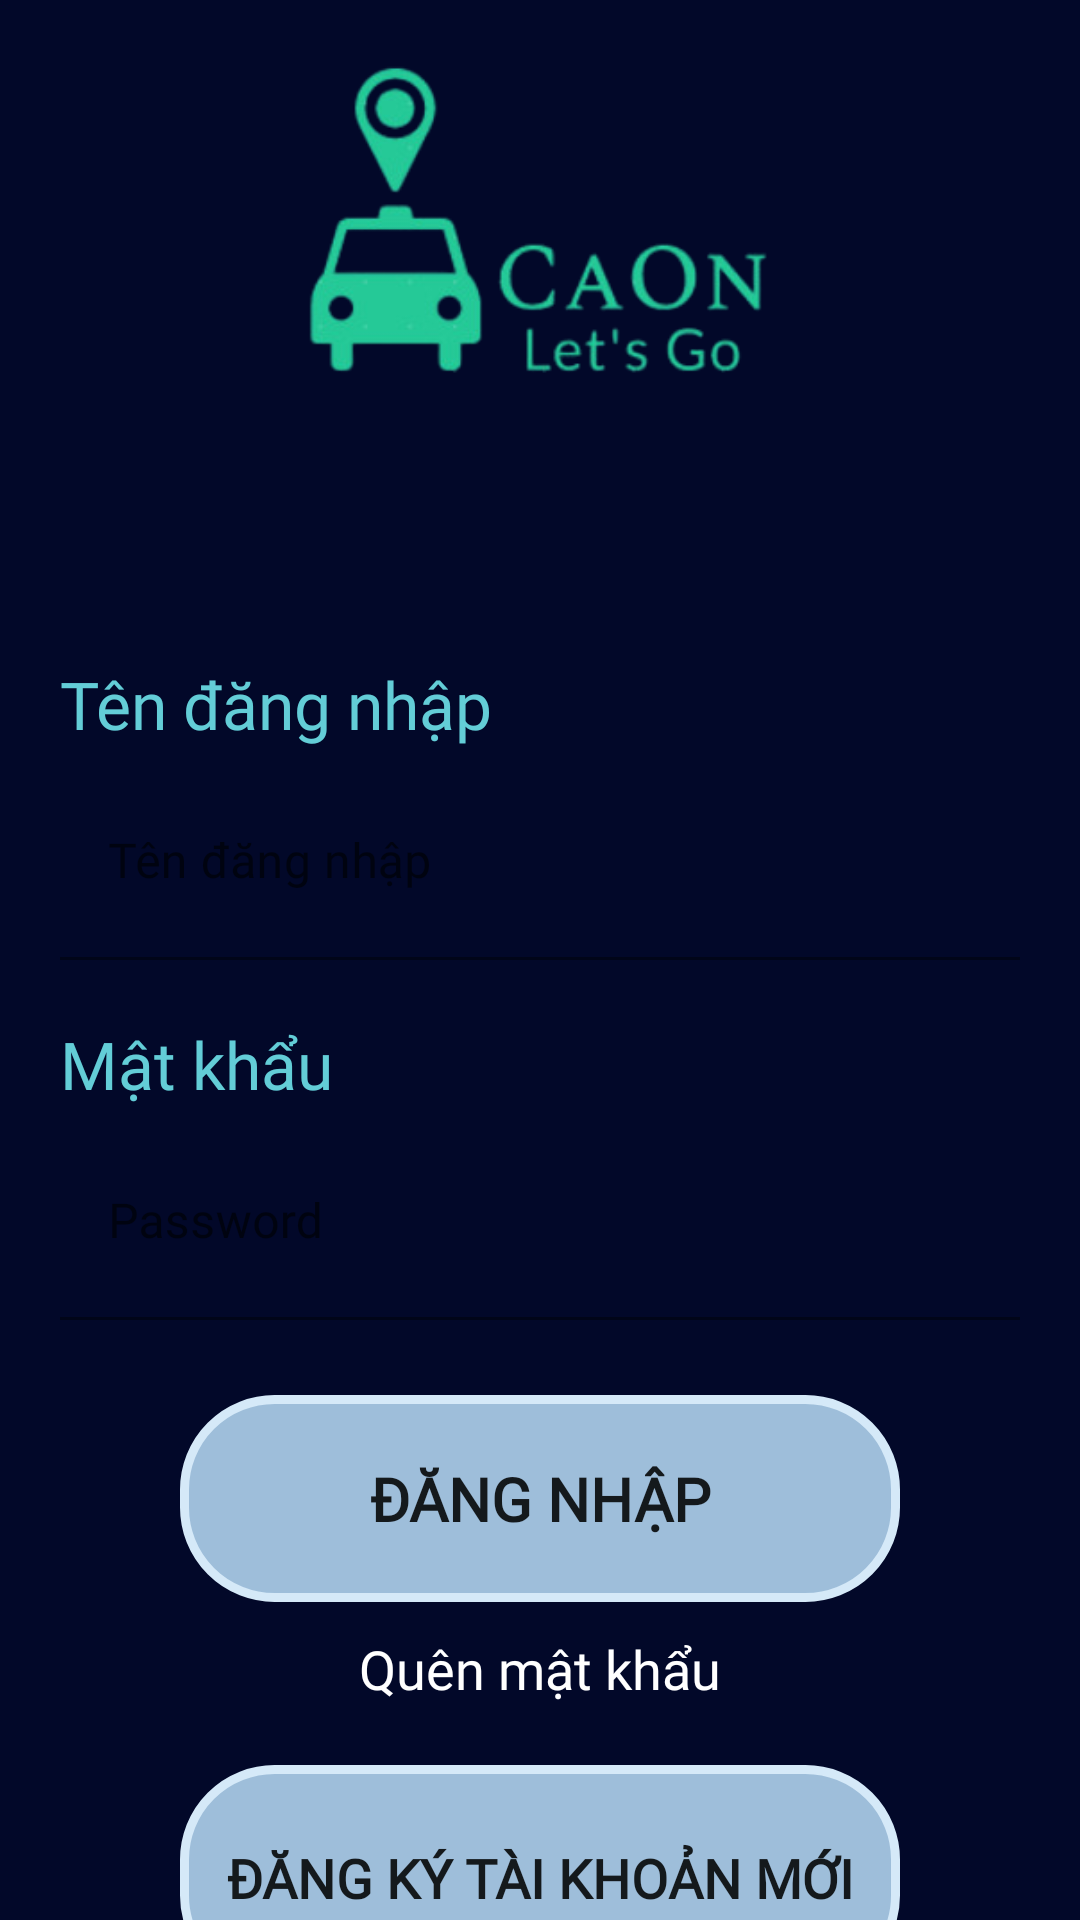

The Android layout XML behind this screen, and the referenced resources:
<!-- AndroidManifest.xml: application theme Theme.AppCarOnline1 -->
<!-- res/layout/activity_login.xml -->
<?xml version="1.0" encoding="utf-8"?>
<androidx.core.widget.NestedScrollView xmlns:android="http://schemas.android.com/apk/res/android"
    xmlns:app="http://schemas.android.com/apk/res-auto"
    xmlns:tools="http://schemas.android.com/tools"
    android:layout_width="match_parent"
    android:layout_height="match_parent"
    tools:context=".login.LoginActivity"
    android:id="@+id/nestedScrollView">

    <LinearLayout
        android:id="@+id/li_login_1"
        android:layout_width="match_parent"
        android:layout_height="match_parent"
        android:background="#020829"
        android:orientation="vertical">

        <LinearLayout
            android:id="@+id/li_login_11"
            android:layout_width="match_parent"
            android:layout_height="200dp"
            android:orientation="vertical">


            <ImageView
                android:layout_width="214dp"
                android:layout_height="181dp"
                android:layout_gravity="center_horizontal"
                android:layout_marginBottom="24dp"
                android:padding="50px"
                android:paddingTop="100px"
                android:src="@drawable/xxx" />
        </LinearLayout>

        <LinearLayout
            android:id="@+id/li_login_12"
            android:layout_width="match_parent"
            android:layout_height="match_parent"
            android:orientation="vertical">

            <LinearLayout
                android:id="@+id/li_login_121"
                android:layout_width="match_parent"
                android:layout_height="100dp"
                android:layout_marginLeft="20dp"
                android:layout_marginTop="20dp"
                android:layout_marginRight="20dp"
                android:orientation="vertical">

                <TextView
                    android:layout_width="match_parent"
                    android:layout_height="35dp"
                    android:fontFamily="@font/font_segoe_bold"
                    android:text="Tên đăng nhập"
                    android:textColor="@color/bg_color"
                    android:textSize="22dp" />

                <com.google.android.material.textfield.TextInputLayout
                    android:id="@+id/textInputLayoutUserName"
                    android:layout_width="match_parent"
                    android:layout_height="match_parent"
                    android:background="#020829">

                    <EditText
                        android:id="@+id/et_login_username"
                        android:layout_width="match_parent"
                        android:fontFamily="@font/font_segoe_normal"
                        android:layout_height="match_parent"
                        android:background="@drawable/border"
                        android:hint="Tên đăng nhập"
                        android:textColor="@color/white"
                        android:textColorHint="@color/bg_color"/>

                </com.google.android.material.textfield.TextInputLayout>

            </LinearLayout>

            <LinearLayout
                android:id="@+id/li_login_122"
                android:layout_width="match_parent"
                android:layout_height="100dp"
                android:layout_marginLeft="20dp"
                android:layout_marginTop="20dp"
                android:layout_marginRight="20dp"
                android:orientation="vertical">

                <TextView
                    android:layout_width="match_parent"
                    android:layout_height="35dp"
                    android:fontFamily="@font/font_segoe_bold"
                    android:text="Mật khẩu"
                    android:textColor="@color/bg_color"
                    android:textSize="22dp" />

                <com.google.android.material.textfield.TextInputLayout
                    android:id="@+id/textInputLayoutPassword"
                    android:layout_width="match_parent"

                    android:layout_height="match_parent">

                    <EditText
                        android:id="@+id/et_login_password"
                        android:layout_width="match_parent"
                        android:layout_height="match_parent"
                        android:background="@drawable/border"
                        android:hint="Password"
                        android:textColor="@color/white"
                        android:fontFamily="@font/font_segoe_normal"
                        android:textColorHint="@color/bg_color"/>

                </com.google.android.material.textfield.TextInputLayout>
            </LinearLayout>

            <LinearLayout
                android:id="@+id/li_login_123"
                android:layout_width="match_parent"
                android:layout_height="320dp"
                android:layout_marginTop="15dp"
                android:orientation="vertical">

                <Button
                    android:id="@+id/bt_login_login"
                    android:layout_width="match_parent"
                    android:layout_height="69dp"
                    android:layout_marginLeft="60dp"
                    android:layout_marginTop="10dp"
                    android:layout_marginRight="60dp"
                    android:background="@drawable/border_bt"
                    android:fontFamily="@font/font_segoe_bold"
                    android:text="Đăng nhập"
                    android:textSize="20dp"
                    android:textStyle="bold" />

                <LinearLayout
                    android:id="@+id/li_login_1231"
                    android:layout_width="wrap_content"
                    android:layout_height="wrap_content"
                    android:layout_gravity="center"
                    android:orientation="vertical">

                    <TextView
                        android:layout_width="wrap_content"
                        android:layout_height="wrap_content"
                        android:layout_gravity="center"
                        android:layout_marginTop="10dp"
                        android:fontFamily="@font/font_segoe_normal"
                        android:text="Quên mật khẩu"
                        android:textColor="@color/textColor"
                        android:textSize="18dp" />
                </LinearLayout>

                <Button
                    android:id="@+id/bt_login_signup"
                    android:layout_width="match_parent"
                    android:layout_height="75dp"
                    android:layout_marginLeft="60dp"
                    android:layout_marginTop="20dp"
                    android:layout_marginRight="60dp"
                    android:background="@drawable/border_bt"
                    android:fontFamily="@font/font_segoe_bold"
                    android:text="Đăng ký tài khoản mới"
                    android:textSize="18dp"
                    android:textStyle="bold" />


            </LinearLayout>


        </LinearLayout>
    </LinearLayout>

</androidx.core.widget.NestedScrollView>
<!-- resources referenced by this layout -->
<resources>
  <color name="bg_color">#63CDD7</color>
  <color name="textColor">#ffffff</color>
  <color name="white">#FFFFFFFF</color>
  <!-- drawable border (drawable) -->
  <?xml version="1.0" encoding="utf-8"?>
  <shape xmlns:android="http://schemas.android.com/apk/res/android"
      android:shape="rectangle">
      <stroke />
  
  </shape>
  <!-- drawable border_bt (drawable) -->
  <shape
      xmlns:android="http://schemas.android.com/apk/res/android"
      android:shape="rectangle">
  
      
      <solid
          android:color="#DDB7DBF6"
          >
      </solid>
  
  
      
      <stroke
          android:width="3dp"
          android:color="#D5E9F8" >
      </stroke>
  
      
      <padding
          android:left="10dp"
          android:top="10dp"
          android:right="10dp"
          android:bottom="10dp" >
      </padding>
  
      
      <corners
          android:radius="30dp" >
      </corners>
  
  </shape>
  <!-- drawable xxx: png bitmap (drawable, 32351 bytes) -->
  <style name="Theme.AppCarOnline1" parent="Theme.MaterialComponents.DayNight.DarkActionBar">
          
          <item name="colorPrimary">@color/main</item>
          <item name="colorOnPrimary">@color/white</item>
          
  
      </style>
  <color name="main">#0B62A5</color>
</resources>
